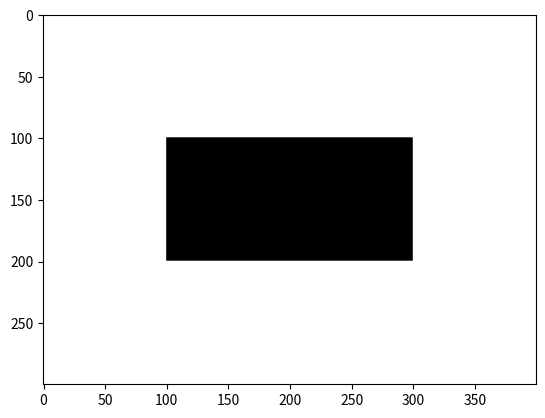

Source code (Python):
import numpy as np
import matplotlib.pyplot as plt

def sum_prod(X, V):
    '''
    X - матрицы (n, n)
    V - векторы (n, 1)
    Гарантируется, что len(X) == len(V)
    '''
    result = 0
    for matrix, vector in zip(X, V):
        result += np.dot(matrix, vector)
    return result

def test_sum_prod():
    X = [np.array([[1, 2], [3, 4]]), np.array([[5, 6], [7, 8]])]
    V = [np.array([[1], [2]]), np.array([[5], [6]])]
    assert np.array_equal(sum_prod(X, V), np.array([[66], [94]]))

test_sum_prod()
    

def binarize(M, threshold=0.5):
    M[(M > threshold)] = 1
    M[(M <= threshold)] = 0
    return M

def test_binarize():
    M = np.array([[1, 2], [3, 4]])
    assert np.array_equal(binarize(M), np.array([[1, 1], [1, 1]]))

    M = np.array([[0, 0.5], [3, 0.4]])
    assert np.array_equal(binarize(M), np.array([[0, 0], [1, 0]]))

test_binarize()

def unique_rows(mat):
    x = mat.shape[0]
    answer_list = []
    for i in range(x):
        list_unique, counts = np.unique(mat[i, :], return_counts=True)
        d = dict(zip(list_unique, counts))
        b = []
        for key in d.keys():
            if d[key] == 1:
                b.append(key)
        answer_list.append(b)
    count = 1
    text = ""
    for i in range(len(answer_list)):
        if i != len(answer_list) - 1:
            line = ', '.join(map(str, answer_list[i]))
            text += f"{count}-я строка: {line}. "
        else:
            line = ', '.join(map(str, answer_list[i]))
            text += f"{count}-я строка: {line}."
        count += 1
    return text

def unique_columns(mat):
    mat = np.transpose(mat)
    x = mat.shape[0]
    answer_list = []
    for i in range(x):
        list_unique, counts = np.unique(mat[i, :], return_counts=True)
        d = dict(zip(list_unique, counts))
        b = []
        for key in d.keys():
            if d[key] == 1:
                b.append(key)
        answer_list.append(b)
    count = 1
    text = ""
    for i in range(len(answer_list)):
        if i != len(answer_list) - 1:
            line = ', '.join(map(str, answer_list[i]))
            text += f"{count}-й столбец: {line}. "
        else:
            line = ', '.join(map(str, answer_list[i]))
            text += f"{count}-й столбец: {line}."
        count += 1
    return text


def test_unique_rows():
    A = np.array([[1, 2, 1, 4],
                  [5, 5, 7, 8],
                  [9, 10, 10, 12]])
    assert unique_rows(A) == '1-я строка: 2, 4. 2-я строка: 7, 8. 3-я строка: 9, 12.'
test_unique_rows()

def test_unique_columns():
    A = np.array([[10, 7, 7, 4],
                  [5, 5, 7, 8],
                  [5, 7, 10, 12]])
    assert unique_columns(A) == '1-й столбец: 10. 2-й столбец: 5. 3-й столбец: 10. 4-й столбец: 4, 8, 12.'
test_unique_columns()

def func(m, n):
    matrix = np.random.normal(size=(m, n))
    for i in range(m): #столбцы
        mean = np.mean(matrix[i, :]) #мат ожидание
        var = np.var(matrix[i, :]) #дисперсия
        plt.hist(matrix[i, :])
        plt.title(f'Histogram for row {i+1}')
        plt.show()
    transposed_matrix = np.transpose(matrix)
    for i in range(n): #столбцы
        mean = np.mean(transposed_matrix[i, :]) #мат ожидание
        var = np.var(transposed_matrix[i, :]) #дисперсия
        plt.hist(transposed_matrix[i, :])
        plt.title(f'Histogram for column {i+1}')
        plt.show()

def chess(m, n, a, b):
    matrix = np.zeros((m, n))
    for i in range(m):
        for j in range(n):
            if (i + j) % 2 == 0:
                matrix[i, j] = a
            else:
                matrix[i, j] = b
    return matrix

def test_chess():
    m, n, a, b = 4, 3, 7, 8
    assert np.array_equal(chess(m, n, a, b), np.array([[7, 8, 7], [8, 7, 8], [7, 8, 7], [8, 7, 8]]))

test_chess()

def draw_rectangle(a, b, m, n, rectangle_color, background_color):
    # a, m - строки
    # b, n - столбцы
    image = np.full((m, n, 3), background_color) #цифра 3 указывает на количество цветовых каналов
    row_start = (m - a) // 2
    row_end = row_start + a
    col_start = (n - b) // 2
    col_end = col_start + b
    image[row_start:row_end, col_start:col_end, :] = rectangle_color
    plt.imshow(image)
    plt.show()

def draw_ellipse(a, b, m, n, ellipse_color, background_color):
    # a, m - строки
    # b, n - столбцы
    image = np.full((m, n, 3), background_color) #цифра 3 указывает на количество цветовых каналов
    pass

draw_rectangle(100, 200, 300, 400, (0, 0, 0), (255, 255, 255))

def sliding_window(matrix, window_size, function_numpy):
    result = np.array([])
    for i in range(len(matrix) - window_size + 1):
        window = matrix[i:i + window_size]
        value = function_numpy(window)
        result = np.append(result, value)
    return result
time_series = np.array([3, 5, 7, 2, 8, 4, 6, 1])
mean = np.mean(time_series) # математическое ожидание
var = np.var(time_series) # дисперсия
std = np.std(time_series) # ско - среднеквадратическое отклонение
# Находим локальные минимумы и максимумы
local_min = np.array([])
local_max = np.array([])
for i in range(len(time_series)):
    if i == 0:
        if time_series[i] < time_series[i+1]:
            local_min = np.append(local_min, time_series[i])
        elif time_series[i] > time_series[i+1]:
            local_max = np.append(local_max, time_series[i])
    elif i == len(time_series) - 1:
        if time_series[i] < time_series[i-1]:
            local_min = np.append(local_min, time_series[i])
        elif time_series[i] > time_series[i-1]:
            local_max = np.append(local_max, time_series[i])
    else:
        if time_series[i] > time_series[i-1] and time_series[i] > time_series[i+1]:
            local_max = np.append(local_max, time_series[i])
        elif time_series[i] < time_series[i-1] and time_series[i] < time_series[i+1]:
            local_min = np.append(local_min, time_series[i])
window_size = 3
sliding_mean = sliding_window(time_series, window_size, np.mean)
print("Математическое ожидание:", mean)
print("Дисперсия:", var)
print("СКО:", std)
print("Локальные максимумы:", local_max)
print("Локальные минимумы:", local_min)
print("Скользящее среднее:", sliding_mean)

# Your code goes here